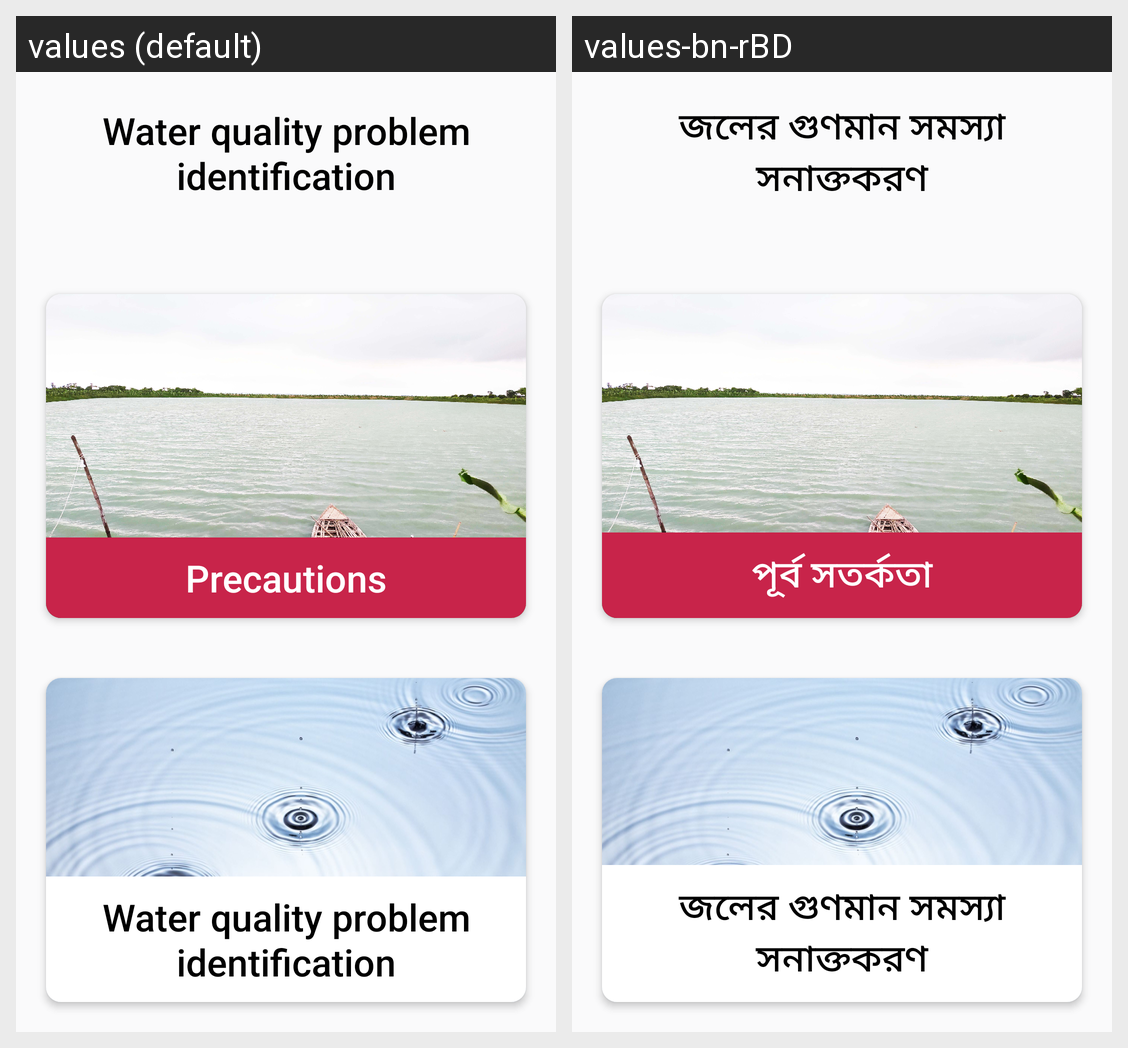

This grid shows one Android layout under two languages. Give, for every string resource on the screen, its name, the default text and each shown locale's text.
Android screen res/layout/activity_home_page.xml rendered under 2 locales, left to right: values (default), values-bn-rBD. Device: Nexus 5 (rendered at 1080×1920; each locale shown at half size, 540×960, under a caption strip naming it); theme Theme.IntelligentFishDB.
Strings drawn on this screen, with the default value and each locale's value (text and hints the layout hard-codes, and strings that could not be matched under every locale, appear in the picture but are not listed):

tag_line
  values: Water quality problem identification
  values-bn-rBD: জলের গুণমান সমস্যা সনাক্তকরণ

precautions
  values: Precautions
  values-bn-rBD: পূর্ব সতর্কতা
